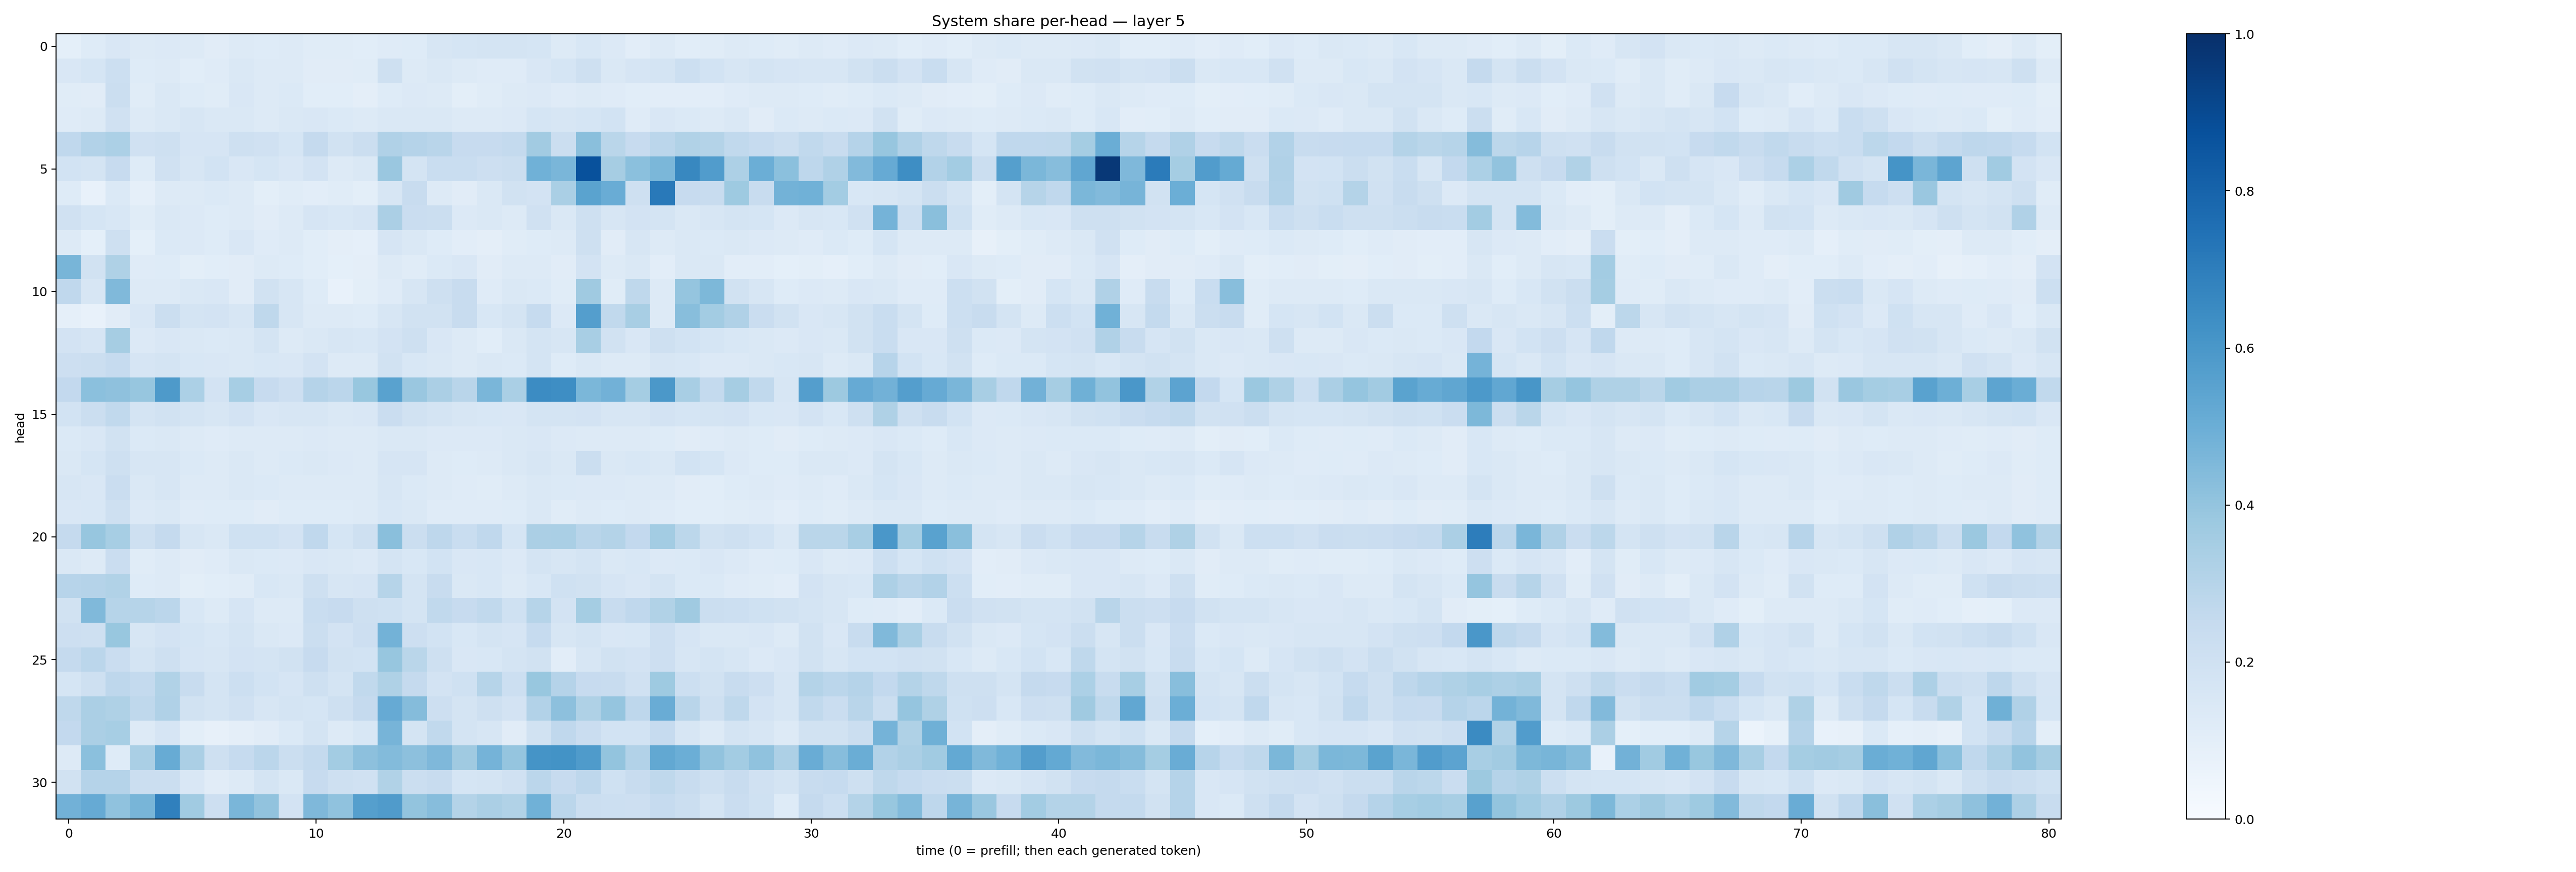

Source data for this figure (header and first rows):
0.0904707, 0.12252808, 0.14984876, 0.13008942, 0.13339685, 0.12608545, 0.112305224, 0.12874956, 0.12167495, 0.13020158, 0.113845944, 0.11482482, 0.10815388, 0.11984333, 0.12394688, 0.15649928, 0.1700326, 0.17429234, 0.17366813, 0.17069331, 0.13116466, 0.1531018, 0.1331842, 0.101689495
0.1504, 0.17, 0.2152, 0.1224, 0.1267, 0.107, 0.1205, 0.1468, 0.1318, 0.1268, 0.1133, 0.113, 0.1151, 0.2062, 0.1258, 0.1435, 0.1325, 0.1188, 0.1195, 0.1497, 0.1716, 0.2097, 0.1441, 0.1655
0.1141, 0.1116, 0.2238, 0.1149, 0.1464, 0.1229, 0.1143, 0.1494, 0.1256, 0.1374, 0.1081, 0.1069, 0.09696, 0.1237, 0.1353, 0.1324, 0.1015, 0.1149, 0.1327, 0.1344, 0.1191, 0.1291, 0.1185, 0.1073
0.1205, 0.1318, 0.1976, 0.1319, 0.1447, 0.1581, 0.1465, 0.1435, 0.1285, 0.1425, 0.152, 0.1403, 0.1273, 0.147, 0.1421, 0.1416, 0.1321, 0.1322, 0.1336, 0.1696, 0.157, 0.1713, 0.1856, 0.1177
0.2676, 0.3102, 0.329, 0.1963, 0.2106, 0.1671, 0.1655, 0.2095, 0.1985, 0.1706, 0.2529, 0.195, 0.2229, 0.318, 0.3009, 0.2893, 0.2437, 0.246, 0.256, 0.3616, 0.2195, 0.4256, 0.2878, 0.2422
0.1857, 0.1781, 0.2442, 0.1234, 0.1991, 0.1563, 0.1852, 0.1504, 0.1681, 0.1522, 0.1817, 0.13, 0.1436, 0.385, 0.1724, 0.2329, 0.2308, 0.2147, 0.223, 0.4857, 0.4614, 0.8728, 0.3497, 0.4209
0.1215, 0.07565, 0.1392, 0.0869, 0.1293, 0.1265, 0.1393, 0.1279, 0.1003, 0.1153, 0.1031, 0.1145, 0.09893, 0.161, 0.2395, 0.1318, 0.1108, 0.1468, 0.1944, 0.1812, 0.3381, 0.5469, 0.5061, 0.2085
0.1982, 0.1715, 0.1528, 0.1167, 0.1466, 0.1351, 0.1217, 0.1293, 0.1106, 0.1275, 0.1652, 0.1539, 0.1664, 0.3337, 0.2271, 0.221, 0.1338, 0.1459, 0.1318, 0.199, 0.1464, 0.2102, 0.1576, 0.1823
0.1304, 0.09311, 0.2043, 0.09055, 0.1385, 0.1328, 0.122, 0.1497, 0.1203, 0.1309, 0.1055, 0.09583, 0.08652, 0.1644, 0.1427, 0.1224, 0.1029, 0.0944, 0.1149, 0.1234, 0.1283, 0.2036, 0.1112, 0.1633
0.4687, 0.1888, 0.3228, 0.1195, 0.1221, 0.09954, 0.106, 0.11, 0.1253, 0.1245, 0.1061, 0.09282, 0.09518, 0.1284, 0.1156, 0.1387, 0.1516, 0.1108, 0.1294, 0.1264, 0.1128, 0.1817, 0.1313, 0.1416
0.2661, 0.1581, 0.4479, 0.1265, 0.1314, 0.1406, 0.1511, 0.1129, 0.1901, 0.1575, 0.1212, 0.07385, 0.09997, 0.1178, 0.1597, 0.2095, 0.2393, 0.1191, 0.1423, 0.1382, 0.1156, 0.3678, 0.1146, 0.2698
0.08644, 0.07655, 0.1129, 0.1509, 0.2246, 0.1743, 0.182, 0.1584, 0.2725, 0.1611, 0.1252, 0.126, 0.1221, 0.16, 0.1915, 0.189, 0.2392, 0.1548, 0.172, 0.2483, 0.1352, 0.5672, 0.2618, 0.3407
0.1816, 0.1658, 0.35, 0.134, 0.1512, 0.1447, 0.1399, 0.1438, 0.1737, 0.1313, 0.141, 0.1572, 0.1534, 0.1812, 0.2056, 0.1495, 0.1283, 0.1089, 0.145, 0.177, 0.1635, 0.3437, 0.1881, 0.1505
0.2115, 0.2238, 0.2476, 0.1679, 0.1737, 0.1531, 0.1488, 0.1469, 0.1526, 0.1488, 0.1802, 0.1283, 0.1267, 0.1917, 0.156, 0.1438, 0.1312, 0.1431, 0.1387, 0.1776, 0.1232, 0.1432, 0.1296, 0.1269
0.2579, 0.4196, 0.4135, 0.3929, 0.5872, 0.3315, 0.1823, 0.3445, 0.2434, 0.214, 0.3022, 0.2827, 0.3887, 0.5524, 0.3849, 0.3328, 0.2894, 0.4612, 0.3371, 0.6471, 0.6389, 0.4582, 0.4816, 0.3553
0.1852, 0.2242, 0.2632, 0.1725, 0.195, 0.1722, 0.1621, 0.1812, 0.1501, 0.1598, 0.1629, 0.1477, 0.1494, 0.2297, 0.1876, 0.1754, 0.1574, 0.1553, 0.1497, 0.176, 0.1761, 0.1801, 0.1569, 0.1619
0.1369, 0.1499, 0.1915, 0.1378, 0.142, 0.1252, 0.1211, 0.1253, 0.1278, 0.1275, 0.1359, 0.1285, 0.1253, 0.1446, 0.1459, 0.1357, 0.1329, 0.1333, 0.1442, 0.1494, 0.1346, 0.1326, 0.1315, 0.1308
0.1482, 0.1715, 0.2096, 0.1563, 0.1622, 0.1379, 0.1322, 0.1459, 0.1297, 0.1386, 0.1422, 0.1357, 0.1276, 0.1664, 0.166, 0.1315, 0.1243, 0.1284, 0.146, 0.1564, 0.1481, 0.2232, 0.1419, 0.1555
0.1612, 0.1514, 0.2297, 0.1428, 0.1619, 0.1322, 0.1287, 0.1473, 0.1378, 0.1324, 0.1305, 0.1306, 0.1319, 0.162, 0.1402, 0.1265, 0.1176, 0.1165, 0.1312, 0.144, 0.1396, 0.1364, 0.1348, 0.1283
0.1492, 0.1545, 0.204, 0.1366, 0.1444, 0.1183, 0.1221, 0.124, 0.1129, 0.1244, 0.1249, 0.1219, 0.1261, 0.1551, 0.1418, 0.12, 0.1197, 0.1198, 0.1234, 0.1467, 0.1172, 0.1271, 0.1246, 0.1309
0.2507, 0.3933, 0.3457, 0.2036, 0.253, 0.1619, 0.1484, 0.2006, 0.2014, 0.1824, 0.2678, 0.1705, 0.2095, 0.4223, 0.22, 0.2761, 0.2338, 0.2695, 0.1699, 0.3334, 0.3366, 0.2905, 0.3064, 0.2594
0.1461, 0.1288, 0.2266, 0.1159, 0.132, 0.1129, 0.1208, 0.1436, 0.1381, 0.1332, 0.151, 0.1438, 0.1364, 0.1776, 0.1551, 0.1849, 0.1522, 0.1557, 0.1355, 0.1773, 0.1618, 0.1787, 0.1476, 0.156
0.2935, 0.3019, 0.3142, 0.1236, 0.1319, 0.1014, 0.106, 0.1167, 0.153, 0.1478, 0.2072, 0.1615, 0.1662, 0.2982, 0.1739, 0.2373, 0.1457, 0.1557, 0.1272, 0.1529, 0.2027, 0.1928, 0.1668, 0.15
0.1916, 0.4485, 0.2975, 0.2972, 0.2819, 0.1529, 0.1286, 0.1651, 0.125, 0.1324, 0.2337, 0.2458, 0.2059, 0.1999, 0.179, 0.2637, 0.2446, 0.2635, 0.2021, 0.2974, 0.18, 0.3541, 0.2346, 0.2676
0.2129, 0.2061, 0.389, 0.1623, 0.1807, 0.1685, 0.1534, 0.1769, 0.1411, 0.1341, 0.2248, 0.1829, 0.211, 0.479, 0.2135, 0.1868, 0.1531, 0.1779, 0.1657, 0.2486, 0.1611, 0.1761, 0.15, 0.1538
0.2519, 0.2848, 0.2276, 0.178, 0.2099, 0.1657, 0.1606, 0.1833, 0.1786, 0.1904, 0.2432, 0.1912, 0.1862, 0.3919, 0.289, 0.2084, 0.1519, 0.1555, 0.1791, 0.1878, 0.1041, 0.161, 0.1898, 0.1805
0.1696, 0.2095, 0.2763, 0.2559, 0.3143, 0.2398, 0.1772, 0.2178, 0.1872, 0.1664, 0.2033, 0.173, 0.2622, 0.3227, 0.2538, 0.1828, 0.2031, 0.2974, 0.2176, 0.3897, 0.3013, 0.2456, 0.2387, 0.1964
0.271, 0.3333, 0.3239, 0.2704, 0.3172, 0.1883, 0.1752, 0.1968, 0.164, 0.1768, 0.1708, 0.2091, 0.252, 0.5143, 0.435, 0.2111, 0.1777, 0.2073, 0.182, 0.3108, 0.417, 0.3218, 0.3947, 0.2742
0.2598, 0.3344, 0.3465, 0.1302, 0.1668, 0.09978, 0.07917, 0.0957, 0.1096, 0.1389, 0.175, 0.1325, 0.1524, 0.4696, 0.1774, 0.2649, 0.1779, 0.1576, 0.1105, 0.1949, 0.2688, 0.2267, 0.1867, 0.1866
0.1321, 0.4217, 0.1225, 0.3396, 0.5105, 0.3332, 0.2066, 0.2483, 0.2827, 0.2193, 0.2543, 0.3565, 0.4142, 0.4404, 0.416, 0.4494, 0.3672, 0.473, 0.3946, 0.6134, 0.6175, 0.5842, 0.4013, 0.3108
0.1889, 0.303, 0.3036, 0.2219, 0.2226, 0.1493, 0.1115, 0.1299, 0.1737, 0.1443, 0.2457, 0.2085, 0.1981, 0.3154, 0.221, 0.2365, 0.1699, 0.1782, 0.1992, 0.2828, 0.2444, 0.2768, 0.2031, 0.2377
0.4806, 0.5128, 0.4099, 0.4651, 0.6909, 0.3644, 0.2117, 0.4617, 0.4037, 0.1815, 0.4523, 0.4082, 0.5661, 0.5802, 0.4012, 0.4317, 0.3055, 0.3356, 0.3135, 0.4878, 0.2845, 0.219, 0.2159, 0.2124
